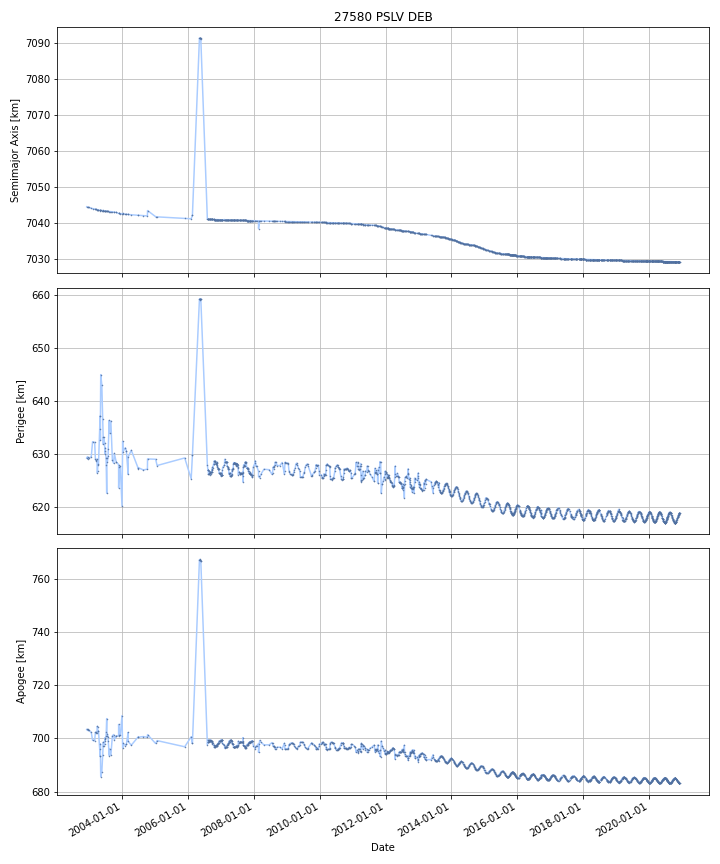

Source data for this figure (header and first rows):
DATE, SEMIMAJOR_AXIS, PERIAPSIS, APOAPSIS, DOT_SEMIMAJOR_AXIS, DOT_PERIAPSIS, DOT_APOAPSIS
2002-12-01, 7044, 629.3, 703.3, , , 
2002-12-02, 7044, 629.3, 703.3, -0.007685, 0.02479, -0.04016
2002-12-03, 7044, 629.4, 703.3, -0.007685, 0.02479, -0.04016
2002-12-04, 7044, 629.4, 703.2, -0.007685, 0.02479, -0.04016
2002-12-05, 7044, 629.4, 703.2, -0.007685, 0.02479, -0.04016
2002-12-06, 7044, 629.4, 703.1, -0.007685, 0.02479, -0.04016
2002-12-07, 7044, 629.5, 703.1, -0.007685, 0.02479, -0.04016
2002-12-08, 7044, 629.5, 703.1, -0.007685, 0.02479, -0.04016
2002-12-09, 7044, 629.5, 703, -0.007685, 0.02479, -0.04016
2002-12-10, 7044, 629.5, 703, -0.007685, 0.02479, -0.04016
2002-12-11, 7044, 629.2, 703.3, -0.01098, -0.3874, 0.3655
2002-12-12, 7044, 629.2, 703.3, -0.009305, 0.01053, -0.02914
2002-12-13, 7044, 629.2, 703.3, -0.009305, 0.01053, -0.02914
2002-12-14, 7044, 629.2, 703.3, -0.009305, 0.01053, -0.02914
2002-12-15, 7044, 629.2, 703.2, -0.009305, 0.01053, -0.02914
2002-12-16, 7044, 629.2, 703.2, -0.009305, 0.01053, -0.02914
2002-12-17, 7044, 629.2, 703.2, -0.009305, 0.01053, -0.02914
2002-12-18, 7044, 629.2, 703.1, -0.009305, 0.01053, -0.02914
2002-12-19, 7044, 629.2, 703.1, -0.009305, 0.01053, -0.02914
2002-12-20, 7044, 629.3, 703.1, -0.009305, 0.01053, -0.02914
2002-12-21, 7044, 629.3, 703, -0.009305, 0.01053, -0.02914
2002-12-22, 7044, 629.3, 703, -0.009305, 0.01053, -0.02914
2002-12-23, 7044, 629.3, 703, -0.009305, 0.01053, -0.02914
2002-12-24, 7044, 629.3, 703, -0.008973, 0.01022, -0.02817
2002-12-25, 7044, 629.3, 702.9, -0.008702, 0.009971, -0.02738
2002-12-26, 7044, 629.3, 702.9, -0.008702, 0.009971, -0.02738
2002-12-27, 7044, 629.3, 702.9, -0.008702, 0.009971, -0.02738
2002-12-28, 7044, 629.3, 702.9, -0.008702, 0.009971, -0.02738
2002-12-29, 7044, 629.3, 702.8, -0.008702, 0.009971, -0.02738
2002-12-30, 7044, 629.4, 702.8, -0.008702, 0.009971, -0.02738
2002-12-31, 7044, 629.4, 702.8, -0.008702, 0.009971, -0.02738
2003-01-01, 7044, 629.4, 702.7, -0.008702, 0.009971, -0.02738
2003-01-02, 7044, 629.4, 702.7, -0.008702, 0.009971, -0.02738
2003-01-03, 7044, 629.4, 702.7, -0.008702, 0.009971, -0.02738
2003-01-04, 7044, 629.4, 702.7, -0.008702, 0.009971, -0.02738
2003-01-05, 7044, 629.4, 702.6, -0.008702, 0.009971, -0.02738
2003-01-06, 7044, 629.4, 702.6, -0.008702, 0.009971, -0.02738
2003-01-07, 7044, 629.4, 702.6, -0.008702, 0.009971, -0.02738
2003-01-08, 7044, 629.4, 702.6, -0.008702, 0.009971, -0.02738
2003-01-09, 7044, 629.5, 702.5, -0.008702, 0.009971, -0.02738
2003-01-10, 7044, 629.5, 702.5, -0.008702, 0.009971, -0.02738
2003-01-11, 7044, 629.5, 702.5, -0.008702, 0.009971, -0.02738
2003-01-12, 7044, 629.5, 702.4, -0.008702, 0.009971, -0.02738
2003-01-13, 7044, 629.5, 702.4, -0.008702, 0.009971, -0.02738
2003-01-14, 7044, 629.5, 702.4, -0.008702, 0.009971, -0.02738
2003-01-15, 7044, 629.5, 702.4, -0.008702, 0.009971, -0.02738
2003-01-16, 7044, 629.5, 702.3, -0.008702, 0.009971, -0.02738
2003-01-17, 7044, 629.5, 702.3, -0.008702, 0.009971, -0.02738
2003-01-18, 7044, 629.5, 702.3, -0.008702, 0.009971, -0.02738
2003-01-19, 7044, 629.6, 702.3, -0.008702, 0.009971, -0.02738
2003-01-20, 7044, 629.6, 702.2, -0.008602, 0.01416, -0.03136
2003-01-21, 7044, 629.8, 702, -0.004257, 0.1951, -0.2036
2003-01-22, 7044, 630, 701.8, -0.004257, 0.1951, -0.2036
2003-01-23, 7044, 630.2, 701.6, -0.004257, 0.1951, -0.2036
2003-01-24, 7044, 630.3, 701.4, -0.004257, 0.1951, -0.2036
2003-01-25, 7044, 630.5, 701.2, -0.004257, 0.1951, -0.2036
2003-01-26, 7044, 630.7, 701, -0.004257, 0.1951, -0.2036
2003-01-27, 7044, 630.9, 700.8, -0.004257, 0.1951, -0.2036
2003-01-28, 7044, 631.1, 700.6, -0.004257, 0.1951, -0.2036
2003-01-29, 7044, 631.3, 700.4, -0.004257, 0.1951, -0.2036
... 6,522 more rows
